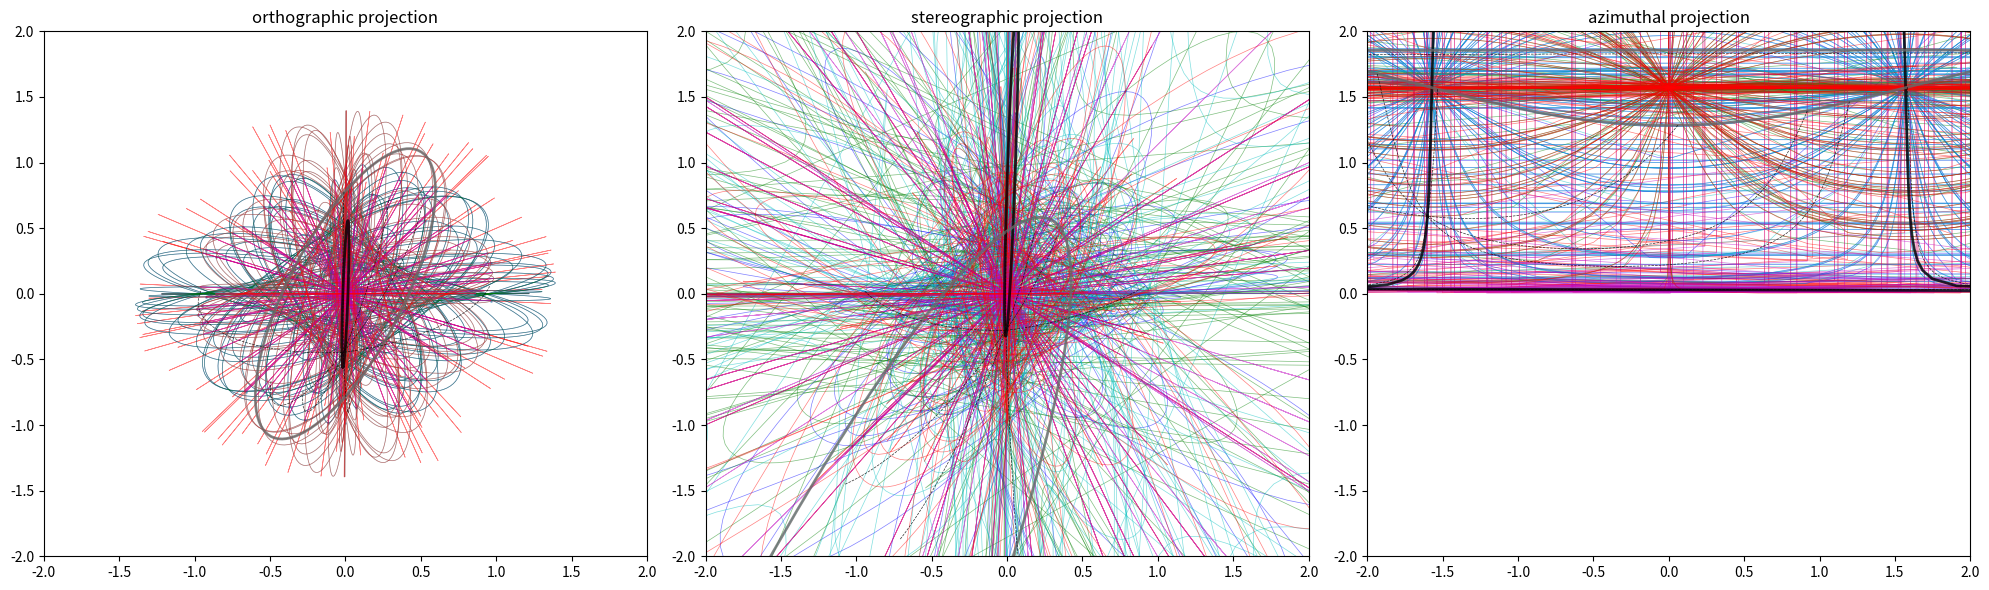

This figure's Python source:
import numpy as np
import matplotlib.pyplot as plt

# Function to generate evenly distributed points on S^3 using spherical coordinates
def generate_points_on_s3(num_points):
    phi = np.arccos(2 * np.random.rand(num_points) - 1)
    theta = 2 * np.pi * np.random.rand(num_points)
    psi = 2 * np.pi * np.random.rand(num_points)
    
    x = np.sin(phi) * np.cos(theta)
    y = np.sin(phi) * np.sin(theta)
    z = np.cos(phi)
    w = np.cos(psi)
    
    points = np.vstack((x, y, z, w)).T
    return points

# Generate points on the 3-sphere
num_points = 64
points = generate_points_on_s3(num_points)

# Function to create geodesic lines
def generate_geodesic_lines(points, num_points_per_line=100):
    geodesic_lines = [[] for _ in range(6)]
    colors = [[] for _ in range(6)]
    
    for i, point in enumerate(points):
        x, y, z, w = point
        geodesics = [
            (x, y, 0, 0),
            (x, 0, z, 0),
            (x, 0, 0, w),
            (0, y, 0, w),
            (0, 0, z, w),
            (0, y, z, 0)
        ]
        
        color_map = ['r', 'b', 'g', 'c', 'm', 'y']
        
        for j, (gx, gy, gz, gw) in enumerate(geodesics):
            t = np.linspace(0, 2 * np.pi, num_points_per_line)
            cos_t = np.cos(t)
            sin_t = np.sin(t)
            line = point * cos_t[:, np.newaxis] + np.array([gx, gy, gz, gw]) * sin_t[:, np.newaxis]
            geodesic_lines[j].append(line)
            colors[j].append(color_map[j % len(color_map)])
    
    return geodesic_lines, colors

# Generate geodesic lines and colors
geodesic_lines, line_colors = generate_geodesic_lines(points)

# Colorize specific lines
for i in range(len(line_colors[1])):  # (x, 0, z, 0) lines
    line_colors[1][i] = 'b'
for i in range(len(line_colors[5])):  # (0, y, z, 0) lines
    line_colors[5][i] = 'r'

# Choose a random black great circle from the set of blue lines
random_index = np.random.randint(0, len(geodesic_lines[1]))
black_geodesic = geodesic_lines[1][random_index]
black_color = 'k'

# Choose a random very dark grey great circle from the set satisfying (0, y, 0, w)
random_index_dark_grey = np.random.randint(0, len(geodesic_lines[3]))
dark_grey_geodesic = geodesic_lines[3][random_index_dark_grey]
dark_grey_color = 'dimgray'

# Select 8 equally distant points on the grey circle
num_points_grey_circle = 8
t_grey_circle = np.linspace(0, 2 * np.pi, num_points_grey_circle, endpoint=False)
cos_t_grey = np.cos(t_grey_circle)
sin_t_grey = np.sin(t_grey_circle)
points_on_grey = [
    dark_grey_geodesic[int(len(dark_grey_geodesic) * i / num_points_grey_circle)]
    for i in range(num_points_grey_circle)
]

# Select a single point on the black circle
point_on_black = black_geodesic[0]

# Function for different 2D projection methods
def project_points(points, method='orthographic'):
    if method == 'orthographic':
        return points[:, :2]
    elif method == 'stereographic':
        denominator = 1 - points[:, 3]
        projected_points = points[:, :2] / denominator[:, None]
        return projected_points
    elif method == 'azimuthal':
        x, y, z, w = points.T
        projected_points = np.vstack((np.arctan2(y, x), np.arccos(z / np.sqrt(x**2 + y**2 + z**2)))).T
        return projected_points
    # Add more projection methods as needed
    else:
        raise ValueError("Unknown projection method")

# Define projection methods
projection_methods = ['orthographic', 'stereographic', 'azimuthal']

# Function to create geodesic arcs
def create_geodesic_arc(point1, point2, num_points=100):
    t = np.linspace(0, 1, num_points)
    arc = (1 - t)[:, np.newaxis] * point1 + t[:, np.newaxis] * point2
    arc /= np.linalg.norm(arc, axis=1)[:, np.newaxis]  # Normalize to lie on S^3
    return arc

# Generate geodesic arcs
geodesic_arcs = [create_geodesic_arc(p, point_on_black) for p in points_on_grey]

# Function to plot points and lines using different projections
def plot_projections(points, geodesic_lines, line_colors, methods, black_geodesic, black_color, dark_grey_geodesic, dark_grey_color, geodesic_arcs):
    fig, axs = plt.subplots(1, 3, figsize=(20, 6))
    axs = axs.flatten()

    for i, method in enumerate(methods):
        # Project points
        projected_points = project_points(points, method)
        
        # Plot points
        axs[i].scatter(projected_points[:, 0], projected_points[:, 1], s=1, alpha=0.5)
        axs[i].set_title(f'{method} projection')
        
        # Project and plot lines
        for k in range(6):
            for j, line in enumerate(geodesic_lines[k]):
                projected_line = project_points(line, method)
                axs[i].plot(
                    projected_line[:, 0], projected_line[:, 1], 
                    line_colors[k][j], linewidth=0.5, alpha=0.5
                )
        
        # Project and plot the black geodesic
        projected_black_geodesic = project_points(black_geodesic, method)
        axs[i].plot(
            projected_black_geodesic[:, 0], projected_black_geodesic[:, 1], 
            black_color, linewidth=2, alpha=0.8
        )

        # Project and plot the dark grey geodesic
        projected_dark_grey_geodesic = project_points(dark_grey_geodesic, method)
        axs[i].plot(
            projected_dark_grey_geodesic[:, 0], projected_dark_grey_geodesic[:, 1], 
            dark_grey_color, linewidth=2, alpha=0.8
        )
        
        # Project and plot the geodesic arcs
        for arc in geodesic_arcs:
            projected_arc = project_points(arc, method)
            axs[i].plot(
                projected_arc[:, 0], projected_arc[:, 1], 
                'k--', linewidth=0.5, alpha=0.8
            )
        
        axs[i].set_xlim([-2, 2])
        axs[i].set_ylim([-2, 2])
    
    plt.tight_layout()
    plt.show()

# Plot the projections
plot_projections(points, geodesic_lines, line_colors, projection_methods, black_geodesic, black_color, dark_grey_geodesic, dark_grey_color, geodesic_arcs)
